Run: headless pygame with SDL's dummy video driver; simulated clock (each Clock.tick advances the game by its frame time, no real sleeping); random seed 0; keys injected as events and as key.get_pressed() state; no mouse input.
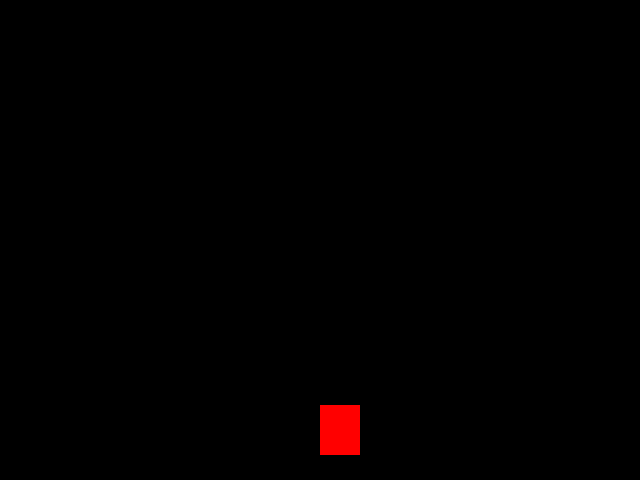
Frame 1 of 4 · flips 1–60 · no input
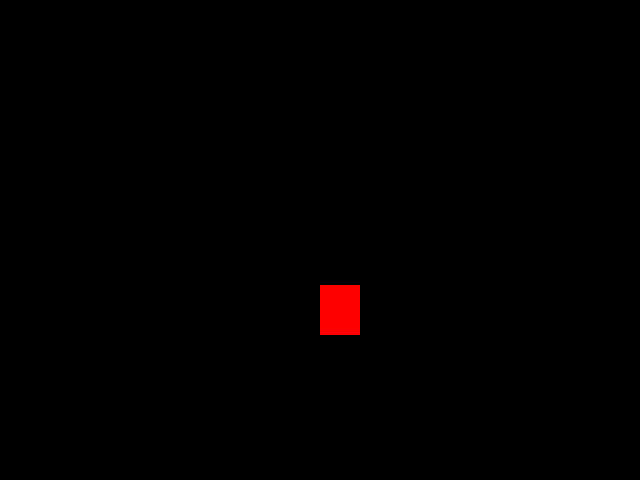
Frame 2 of 4 · flips 61–180 · tapped SPACE, RETURN · held RIGHT (→), D
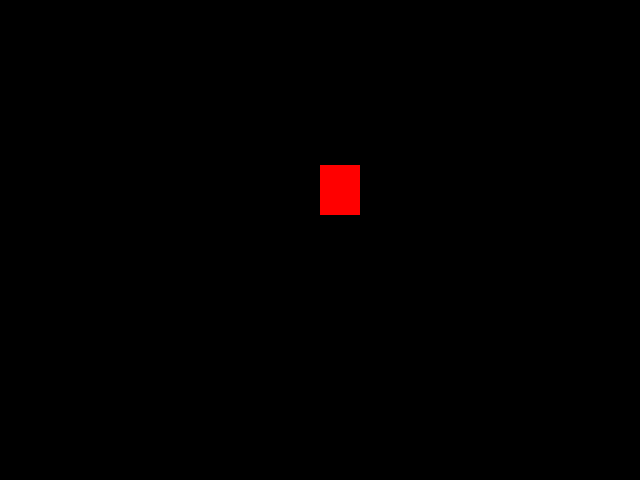
Frame 3 of 4 · flips 181–300 · held DOWN (↓), S
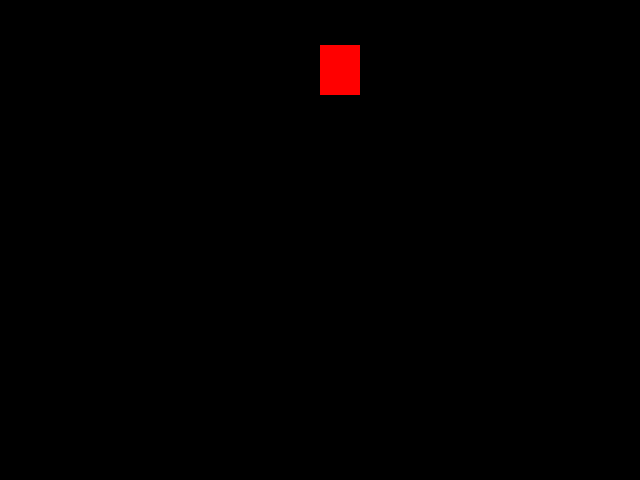
Frame 4 of 4 · flips 301–420 · held LEFT (←), A, UP (↑), W

The pygame program that drew these frames:

import pygame  # Importa a biblioteca pygame
from pygame.locals import *  # Importa de pygame tudo do submódulo locals
from sys import exit  # Importa a função exit do módulo sys que fecha a janela

# Inicializa todas as funções e variáveis da biblioteca pygame
pygame.init()


# Cria o objeto tela
largura = 640  # Medida da tela em pixel
altura = 480  # Medida da tela em pixel
x = largura/2  # Variável que representa a posição horizontal (eixo x = largura da tela / 2 = meio da tela)
y = 0  # Variável que representa a posição vertical (eixo y)
tela = pygame.display.set_mode((largura, altura))  # Objeto que configura display
relogio = pygame.time.Clock()  # Variável que controla o tempo

# Configura nome da tela
pygame.display.set_caption('Jogo')

# loop principal do jogo
while True:
    relogio.tick(30)  # Controla a taxa de frame por segundo (numero> = rápido e n< = devagar  )
    tela.fill((0, 0, 0))  # ("Limpa tela") A cada iteração do loop infinito a tela é preenchida com a cor preta
    for event in pygame.event.get():  # Detecta se algum evento ocorreu
        if event.type == QUIT:  # Para a janela fechar ao clicar em fechar
            pygame.quit()
            exit()

    pygame.draw.rect(tela, (255, 0, 0), (x, y, 40, 50))  # Desenha retangulo ((local),(cor),(posição XY e PX))
    if y >= altura:  # Altera a posição ao tocar o final da tela, retorna ao inicio da tela
        y = 0  # Zera a posição do eixo vertical
    y = y + 15  # Posição do eixo y recebe acrescenta + 1 a cada iteração

    pygame.display.update()  # Atualiza tela do jogo a cada interação do loop principal
